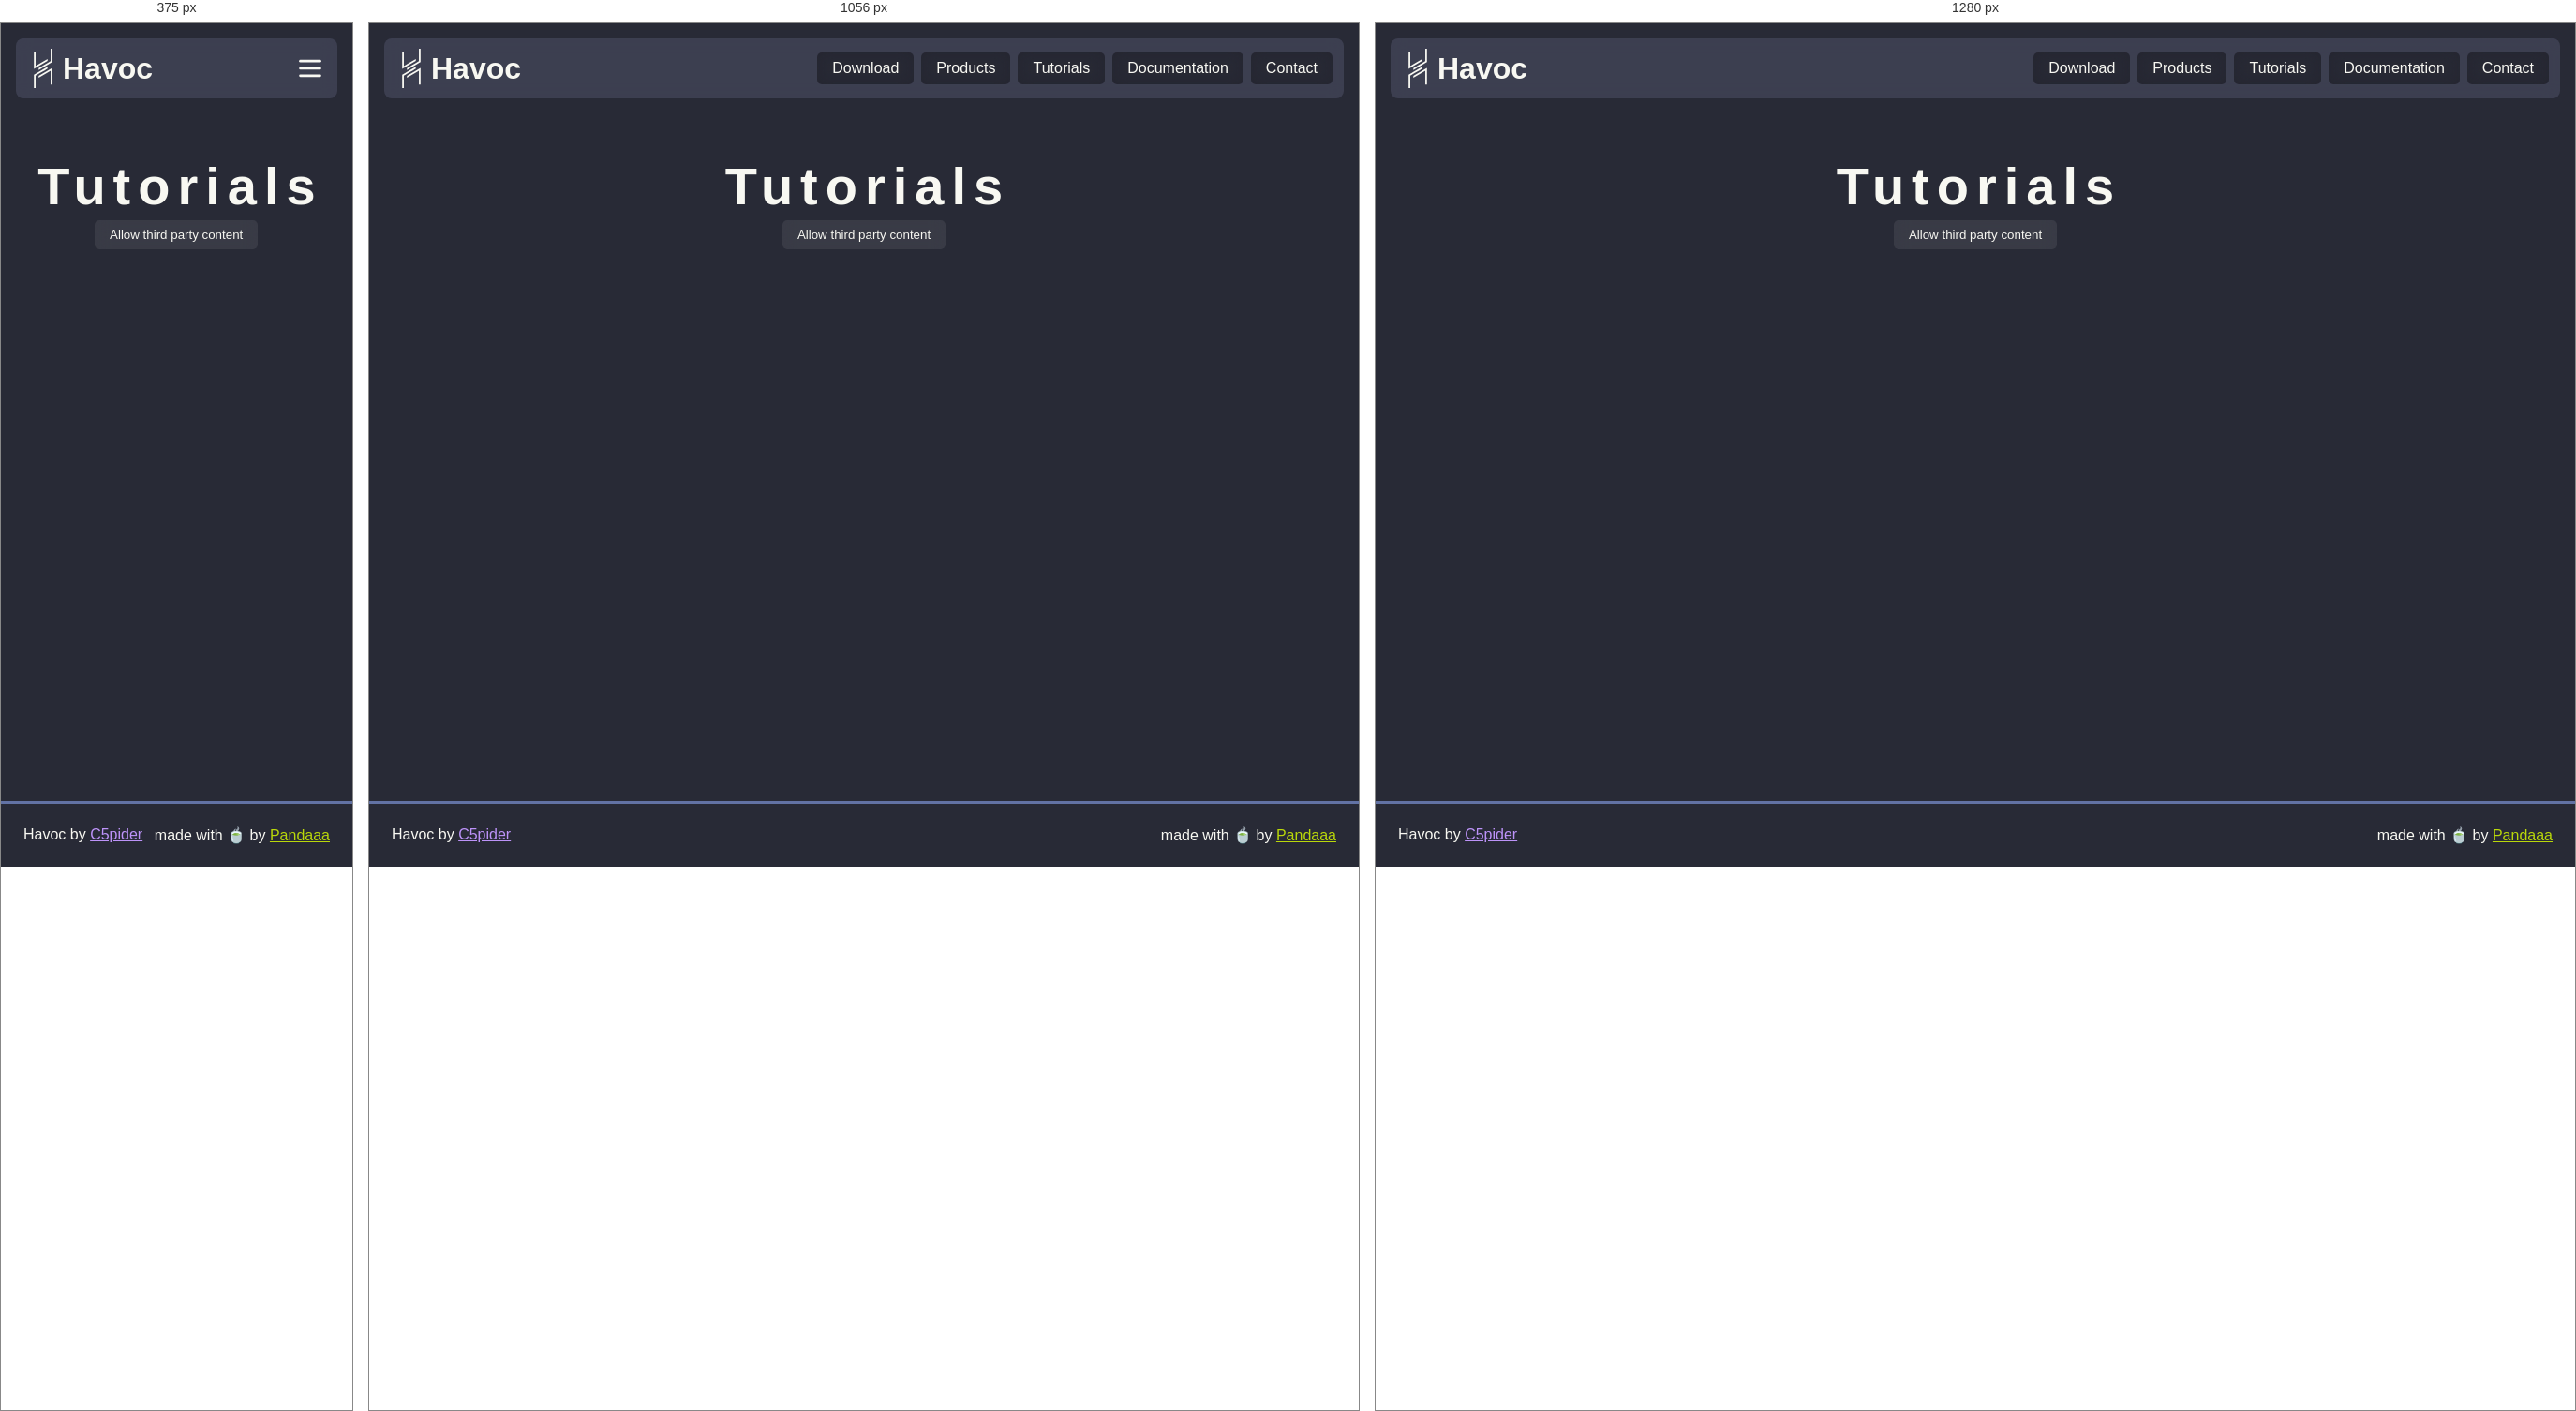
Rendered at 375 px, 1056 px and 1280 px, left to right.

<!-- file: tutorials.html -->
<!DOCTYPE html><html><head><meta charSet="utf-8"/><meta name="viewport" content="width=device-width"/><link rel="icon" href="/favicon.ico" type="image/x-icon"/><link rel="icon" href="/favicon.svg" type="image/svg+xml"/><meta name="theme-color" content="#7289DA"/><meta property="og:title" content="Havoc"/><meta property="og:description" content="Havoc is a modern and malleable post-exploitation command and control framework"/><meta property="og:url" content=""/><meta property="og:image" content="/images/preview.webp"/><title>Tutorials | Havoc</title><meta name="next-head-count" content="10"/><link rel="preload" href="/_next/static/css/071002e0e007247f.css" as="style"/><link rel="stylesheet" href="/_next/static/css/071002e0e007247f.css" data-n-g=""/><link rel="preload" href="/_next/static/css/b2b6db4302bc6539.css" as="style"/><link rel="stylesheet" href="/_next/static/css/b2b6db4302bc6539.css" data-n-p=""/><noscript data-n-css=""></noscript><script defer="" nomodule="" src="/_next/static/chunks/polyfills-c67a75d1b6f99dc8.js"></script><script src="/_next/static/chunks/webpack-59c5c889f52620d6.js" defer=""></script><script src="/_next/static/chunks/framework-d507767242394e30.js" defer=""></script><script src="/_next/static/chunks/main-62683ae38152e6a1.js" defer=""></script><script src="/_next/static/chunks/pages/_app-f7b14dc3cc36b0ec.js" defer=""></script><script src="/_next/static/chunks/pages/tutorials-cab40530cfe0e930.js" defer=""></script><script src="/_next/static/V0p1uI28dwdRqgqeUEFF2/_buildManifest.js" defer=""></script><script src="/_next/static/V0p1uI28dwdRqgqeUEFF2/_ssgManifest.js" defer=""></script></head><body><div id="__next"><header class="Header_navbar__Qt0Y4"><a class="Header_brand__iUc22" href="/"><svg class="Header_logo__6vBZG" width="42" height="42" viewBox="0 0 342.83 734.3" fill="#f8f8f2" xmlns="http://www.w3.org/2000/svg"><polygon points="254.33 193.08 254.33 229.05 215.91 251.24 126.47 302.88 88.76 324.64 61.98 340.11 31.23 357.86 0.06 375.85 0 375.85 0 63.41 31.23 63.41 31.23 321.89 31.27 321.87 61.98 304.12 88.76 288.67 126.47 266.89 215.91 215.25 216.6 214.86 254.33 193.08"></polygon><polygon points="254.33 337.39 254.33 373.47 216.6 395.25 216.6 395.23 215.91 395.63 126.47 447.27 88.76 469.05 61.98 484.5 61.98 484.51 31.24 502.26 31.24 502.27 31.23 502.28 31.23 734.3 0 734.3 0 484.33 0.24 484.33 0.14 484.14 31.23 466.2 61.98 448.44 88.76 432.99 126.47 411.21 126.47 411.2 215.91 359.57 215.91 359.56 254.33 337.39"></polygon><polygon points="342.83 0 342.83 250.23 311.85 268.12 254.33 301.33 216.6 323.1 215.91 323.5 126.47 375.14 126.47 375.19 88.76 396.96 88.76 360.87 126.47 339.1 215.91 287.46 254.33 265.28 311.85 232.07 311.85 0 342.83 0"></polygon><polygon points="342.83 358.48 342.83 670.84 311.85 670.84 311.85 412.27 254.33 445.48 215.91 467.65 126.47 519.29 88.76 541.06 88.76 505.14 126.47 483.38 215.91 431.74 216.6 431.35 254.33 409.57 311.5 376.56 311.85 376.36 342.73 358.52 342.83 358.48"></polygon></svg><h1 class="Header_name__60aPF">Havoc</h1></a><div class="Header_links__aTCAR"><a class="Header_link__3RNlo" href="/download">Download</a><a class="Header_link__3RNlo" href="/products">Products</a><a class="Header_link__3RNlo" href="/tutorials">Tutorials</a><a class="Header_link__3RNlo" href="/docs">Documentation</a><a class="Header_link__3RNlo" href="/contact">Contact</a></div><div class="Header_linkBtn__ppCcK"><svg xmlns="http://www.w3.org/2000/svg" class="icon icon-tabler icon-tabler-menu-2" width="42" height="42" viewBox="0 0 24 24" stroke="currentColor" stroke-width="2" fill="none" stroke-linecap="round" stroke-linejoin="round"><path stroke="none" d="M0 0h24v24H0z" fill="none"></path><line x1="4" y1="6" x2="20" y2="6"></line><line x1="4" y1="12" x2="20" y2="12"></line><line x1="4" y1="18" x2="20" y2="18"></line></svg></div></header><main><div class="Main_center__T3EMy"><h1 class="Main_title__1mWSU">Tutorials</h1><button class="Main_btn__fdCFr">Allow third party content</button></div></main><footer class="Footer_footer__Tl1eP"><div class="Footer_left__2Nhwz">Havoc by <a href="https://5pider.net">C5pider</a></div><div class="Footer_right__p95XM">made with 🍵 by <a href="https://pandaaa.dev">Pandaaa</a></div></footer></div><script id="__NEXT_DATA__" type="application/json">{"props":{"pageProps":{}},"page":"/tutorials","query":{},"buildId":"V0p1uI28dwdRqgqeUEFF2","nextExport":true,"autoExport":true,"isFallback":false,"scriptLoader":[]}</script></body></html>

/* @media block from _next/static/css/071002e0e007247f.css */
@media screen and (max-width:888px){header.Header_navbar__Qt0Y4 div.Header_links__aTCAR{position:relative;top:64px;right:-.5rem;display:none;padding:.33rem;height:-moz-fit-content;height:fit-content;flex-direction:column;background-color:#44475abc;-webkit-backdrop-filter:blur(.5rem);backdrop-filter:blur(.5rem);border-radius:.5rem}header.Header_navbar__Qt0Y4 div.Header_links__aTCAR a.Header_link__3RNlo{margin:.25rem}header.Header_navbar__Qt0Y4 div.Header_linkBtn__ppCcK{display:flex}}

/* @media block from _next/static/css/b2b6db4302bc6539.css */
@media screen and (max-width:1224px){div.Main_contentWrapper__LACqT{flex-direction:column;gap:1rem}div.Main_contentWrapper__LACqT div.Main_content__NBvGt{max-width:calc(100vw - 300px)}div.Main_contentWrapper__LACqT section.Main_sideList__DlHT_{position:static;margin:0 auto}}

/* @media block from _next/static/css/b2b6db4302bc6539.css */
@media screen and (max-width:888px){section.Main_document__PGgnZ{flex-direction:column;gap:1rem}section.Main_pageList__ED7ou{position:static;margin:auto;height:-moz-fit-content;height:fit-content}div.Main_contentWrapper__LACqT div.Main_content__NBvGt{max-width:calc(100vw - 2rem)}}